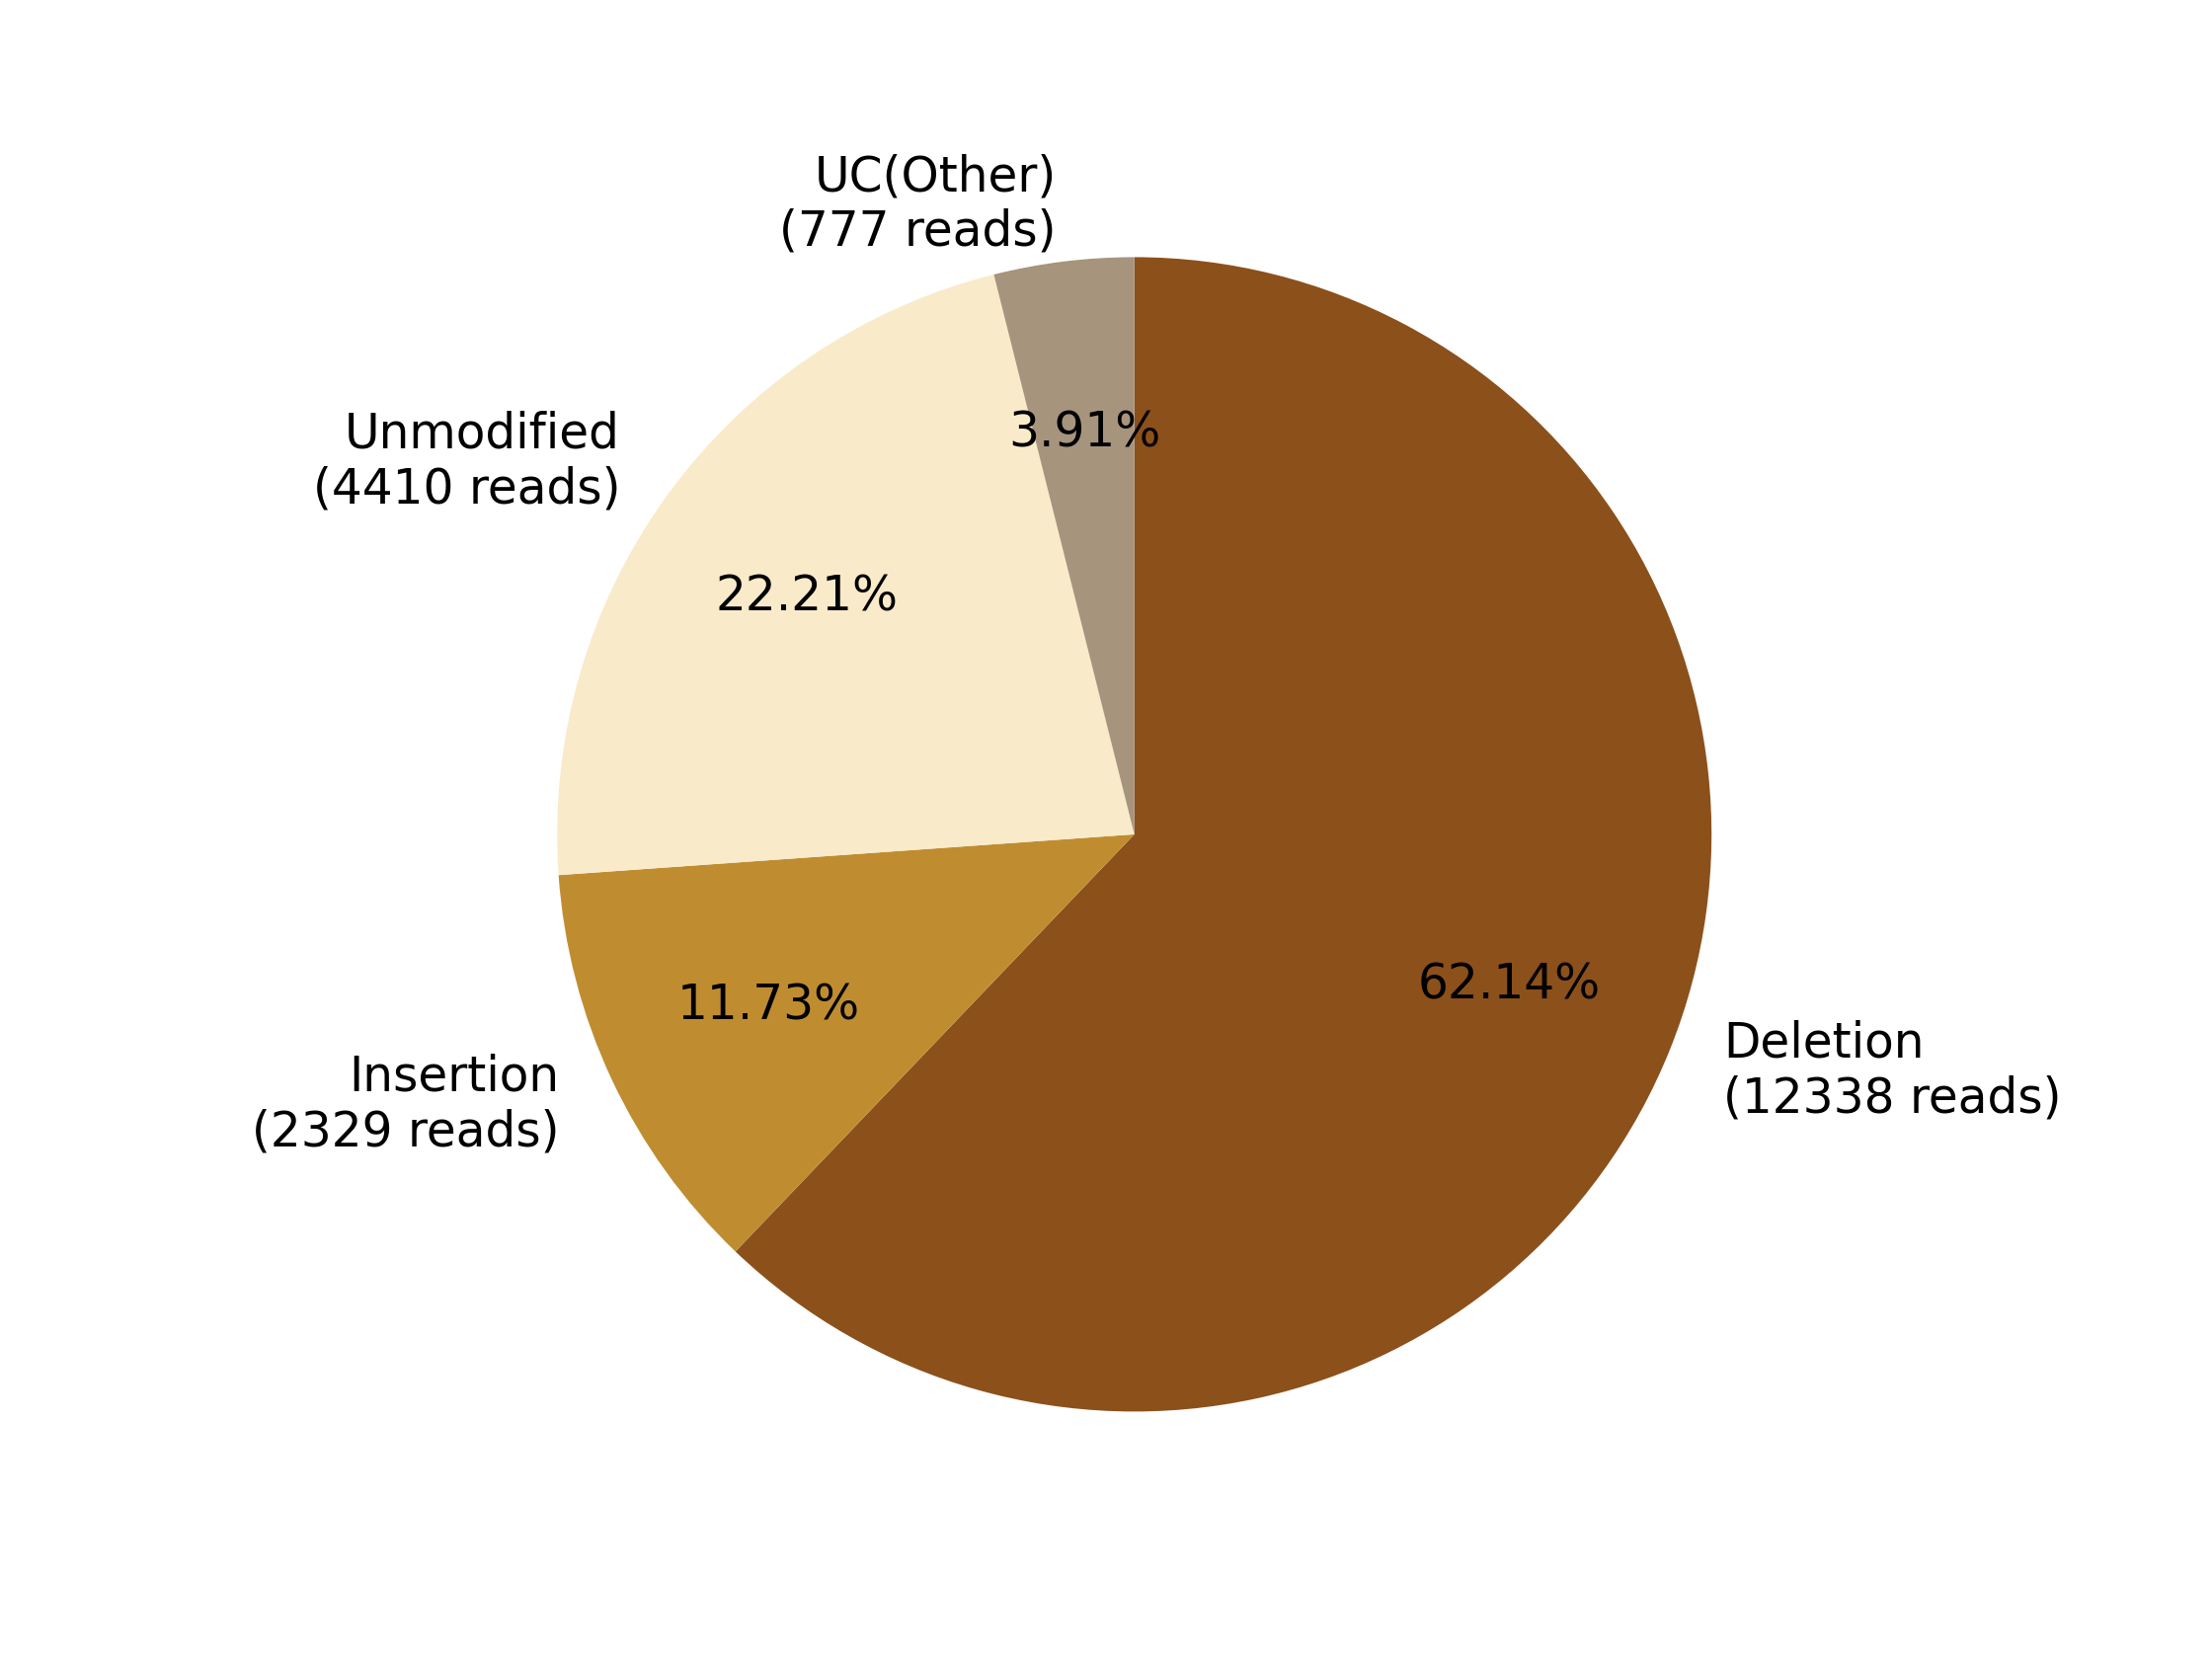

The file beside this chart, header and first rows:
0, 1, 2, 3, 4, 5, 6, 7
, , Deletion?(12338 reads), Insertion?(2329 reads), , Unmodified?(4410 reads), , UC(Other)?(777 reads)
0, 0, 12338, 2329, 0, 4410, 0, 777
0.0, 0.0, 62.14, 11.73, 0.0, 22.21, 0.0, 3.914
